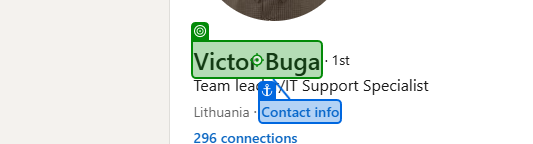
Task: This process navigates to Linkedin, searches for a person and reads their Tools and Technologies section
Workflow: Linkedin_ClickPerson

Step 1: check the heading in window '*LinkedIn' (chrome.exe)
